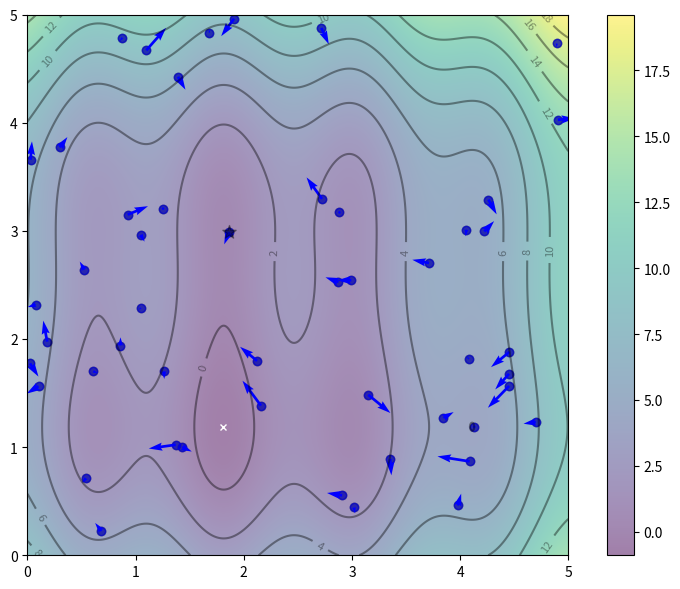

Write Python code to recreate this figure.
import numpy as np
import matplotlib.pyplot as plt

def f(x,y):
    "Objective function"
    return (x-2)**2 + (y-2)**2 + np.sin(5*x+2) + np.sin(2*y-3)
    
# Compute and plot the function in 3D within [0,5]x[0,5]
x, y = np.array(np.meshgrid(np.linspace(0,5,1000), np.linspace(0,5,1000)))
z = f(x, y)

# Find the global minimum
x_min = x.ravel()[z.argmin()]
y_min = y.ravel()[z.argmin()]

# Hyper-parameter of the algorithm
c1 = c2 = 0.1
w = 0.8

# Create particles
n_particles = 50
np.random.seed(100)

X = np.random.rand(2, n_particles) * 5
V = np.random.randn(2, n_particles) * 0.1

# Initialize data
pbest = X
pbest_obj = f(X[0], X[1])
gbest = pbest[:, pbest_obj.argmin()]
gbest_obj = pbest_obj.min()

# Generating PSO algorithm
def update():
    "Function to do one iteration of particle swarm optimization"
    global V, X, pbest, pbest_obj, gbest, gbest_obj
    # Update params
    r1, r2 = np.random.rand(2)
    V = w * V + c1*r1*(pbest - X) + c2*r2*(gbest.reshape(-1,1)-X)
    X = X + V
    obj = f(X[0], X[1])
    pbest[:, (pbest_obj >= obj)] = X[:, (pbest_obj >= obj)]
    pbest_obj = np.array([pbest_obj, obj]).min(axis=0)
    gbest = pbest[:, pbest_obj.argmin()]
    gbest_obj = pbest_obj.min()

# Set up base figure: The contour map
fig, ax = plt.subplots(figsize=(8,6))
fig.set_tight_layout(True)
img = ax.imshow(z, extent=[0, 5, 0, 5], origin='lower', cmap='viridis', alpha=0.5)
fig.colorbar(img, ax=ax)
ax.plot([x_min], [y_min], marker='x', markersize=5, color="white")
contours = ax.contour(x, y, z, 10, colors='black', alpha=0.4)
ax.clabel(contours, inline=True, fontsize=8, fmt="%.0f")
pbest_plot = ax.scatter(pbest[0], pbest[1], marker='o', color='black', alpha=0.5)
p_plot = ax.scatter(X[0], X[1], marker='o', color='blue', alpha=0.5)
p_arrow = ax.quiver(X[0], X[1], V[0], V[1], color='blue', width=0.005, angles='xy', scale_units='xy', scale=1)
gbest_plot = plt.scatter([gbest[0]], [gbest[1]], marker='*', s=100, color='black', alpha=0.4)
ax.set_xlim([0,5])
ax.set_ylim([0,5])
